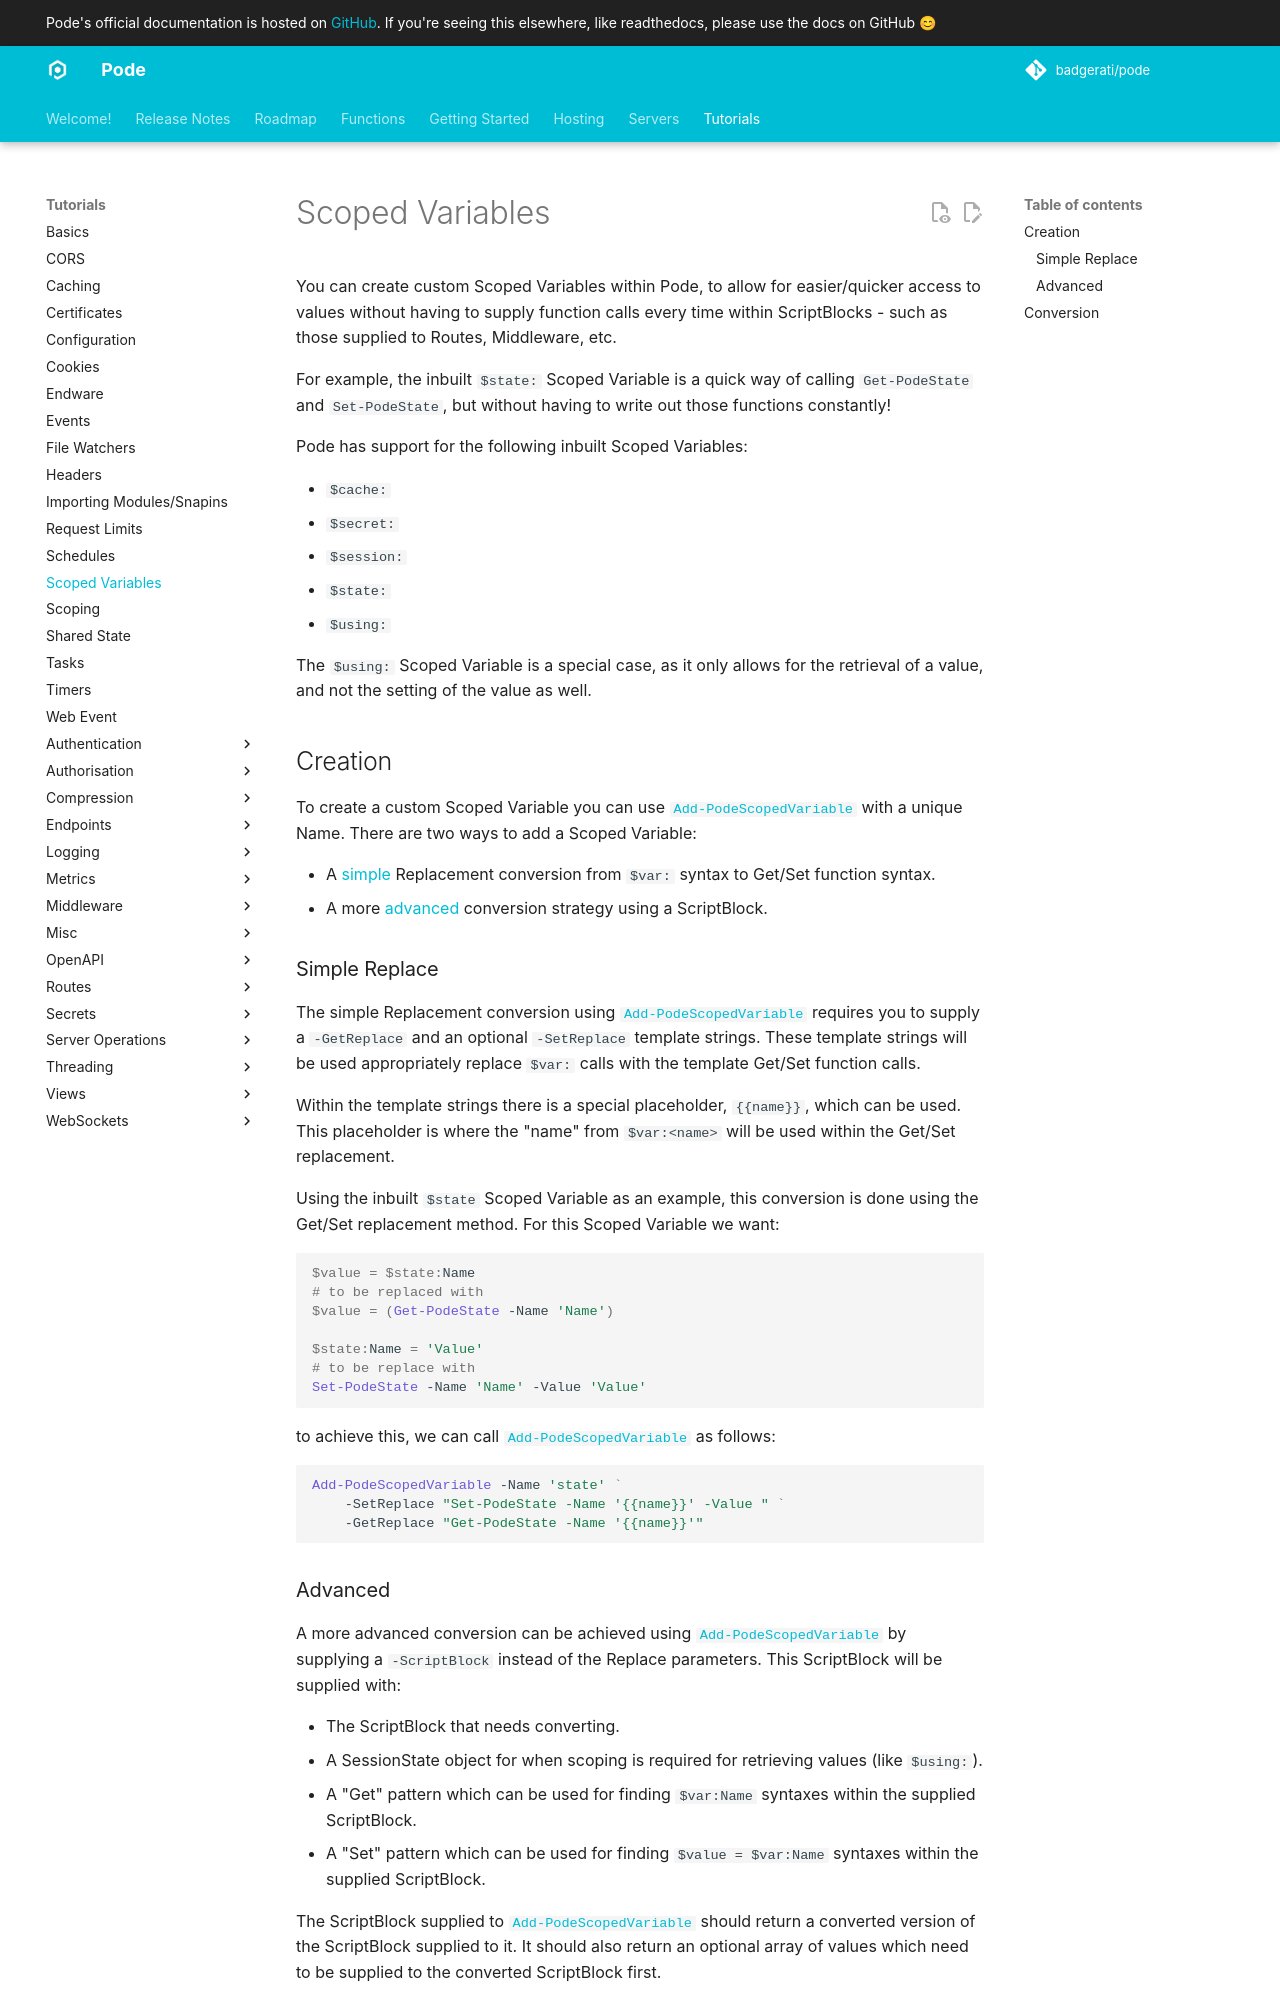

repository: Badgerati/Pode · page: 2.14.2/Tutorials/ScopedVariables/index.html · generator: mkdocs

# Scoped Variables

You can create custom Scoped Variables within Pode, to allow for easier/quicker access to values without having to supply function calls every time within ScriptBlocks - such as those supplied to Routes, Middleware, etc.

For example, the inbuilt `$state:` Scoped Variable is a quick way of calling `Get-PodeState` and `Set-PodeState`, but without having to write out those functions constantly!

Pode has support for the following inbuilt Scoped Variables:

* `$cache:`
* `$secret:`
* `$session:`
* `$state:`
* `$using:`

The `$using:` Scoped Variable is a special case, as it only allows for the retrieval of a value, and not the setting of the value as well.

## Creation

To create a custom Scoped Variable you can use [`Add-PodeScopedVariable`](../../Functions/ScopedVariables/Add-PodeScopedVariable) with a unique Name. There are two ways to add a Scoped Variable:

* A [simple](#simple-replace) Replacement conversion from `$var:` syntax to Get/Set function syntax.
* A more [advanced](#advanced) conversion strategy using a ScriptBlock.

### Simple Replace

The simple Replacement conversion using [`Add-PodeScopedVariable`](../../Functions/ScopedVariables/Add-PodeScopedVariable) requires you to supply a `-GetReplace` and an optional `-SetReplace` template strings. These template strings will be used appropriately replace `$var:` calls with the template Get/Set function calls.

Within the template strings there is a special placeholder, `{{name}}`, which can be used. This placeholder is where the "name" from `$var:<name>` will be used within the Get/Set replacement.

Using the inbuilt `$state` Scoped Variable as an example, this conversion is done using the Get/Set replacement method. For this Scoped Variable we want:

```powershell
$value = $state:Name
# to be replaced with
$value = (Get-PodeState -Name 'Name')

$state:Name = 'Value'
# to be replace with
Set-PodeState -Name 'Name' -Value 'Value'
```

to achieve this, we can call [`Add-PodeScopedVariable`](../../Functions/ScopedVariables/Add-PodeScopedVariable) as follows:

```powershell
Add-PodeScopedVariable -Name 'state' `
    -SetReplace "Set-PodeState -Name '{{name}}' -Value " `
    -GetReplace "Get-PodeState -Name '{{name}}'"
```
